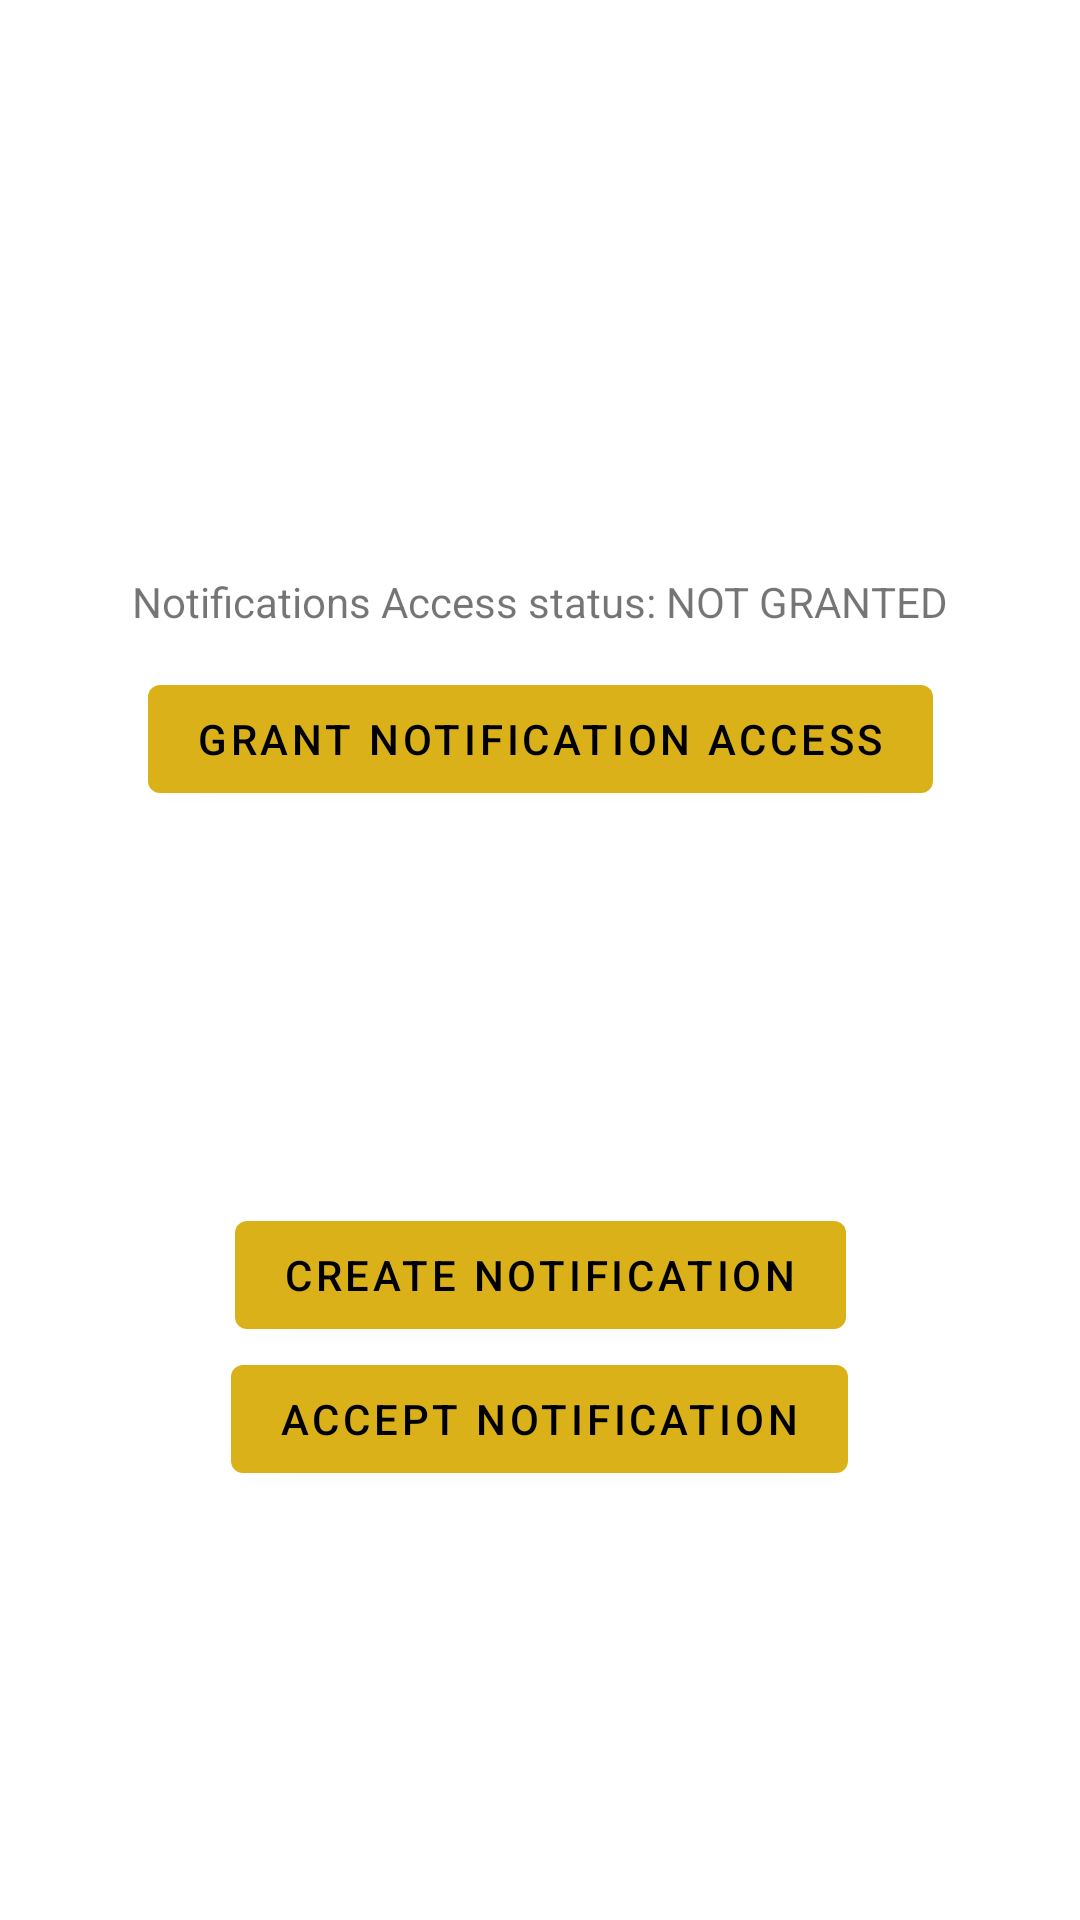

Here is an Android app screen rendered from its layout file. Give the layout XML and the strings, colors and styles it references.
<!-- AndroidManifest.xml: application theme Theme.Notifications -->
<!-- res/layout/fragment_first.xml -->
<?xml version="1.0" encoding="utf-8"?>
<androidx.constraintlayout.widget.ConstraintLayout xmlns:android="http://schemas.android.com/apk/res/android"
    xmlns:app="http://schemas.android.com/apk/res-auto"
    xmlns:tools="http://schemas.android.com/tools"
    android:layout_width="match_parent"
    android:layout_height="match_parent"
    tools:context=".NotificationsDashboardFragment">

    <TextView
        android:id="@+id/textview_notifications_access_status"
        android:layout_width="wrap_content"
        android:layout_height="wrap_content"
        android:text="@string/access_not_granted"
        app:layout_constraintBottom_toTopOf="@id/button_create_notification"
        app:layout_constraintEnd_toEndOf="parent"
        app:layout_constraintStart_toStartOf="parent"
        app:layout_constraintTop_toTopOf="parent" />

    <Button
        android:id="@+id/button_create_notification"
        android:layout_width="wrap_content"
        android:layout_height="wrap_content"
        android:text="@string/button_create_notification"
        app:layout_constraintBottom_toBottomOf="parent"
        app:layout_constraintEnd_toEndOf="parent"
        app:layout_constraintStart_toStartOf="parent"
        app:layout_constraintTop_toBottomOf="@id/textview_notifications_access_status" />

    <Button
        android:id="@+id/button_open_preferences"
        android:layout_width="wrap_content"
        android:layout_height="wrap_content"
        android:text="@string/button_open_preferences"
        app:layout_constraintBottom_toTopOf="@+id/button_create_notification"
        app:layout_constraintEnd_toEndOf="parent"
        app:layout_constraintStart_toStartOf="parent"
        app:layout_constraintTop_toBottomOf="@+id/textview_notifications_access_status"
        app:layout_constraintVertical_bias="0.086" />

    <Button
        android:id="@+id/button_accept_notification"
        android:layout_width="wrap_content"
        android:layout_height="wrap_content"
        android:text="@string/button_accept_notification"
        app:layout_constraintBottom_toBottomOf="parent"
        app:layout_constraintEnd_toEndOf="parent"
        app:layout_constraintHorizontal_bias="0.498"
        app:layout_constraintStart_toStartOf="parent"
        app:layout_constraintTop_toBottomOf="@+id/button_create_notification"
        app:layout_constraintVertical_bias="0.0" />

</androidx.constraintlayout.widget.ConstraintLayout>
<!-- resources referenced by this layout -->
<resources>
  <string name="access_not_granted">Notifications Access status: NOT GRANTED</string>
  <string name="button_accept_notification">Accept notification</string>
  <string name="button_create_notification">Create notification</string>
  <string name="button_open_preferences">Grant Notification Access</string>
  <style name="Theme.Notifications" parent="Theme.MaterialComponents.DayNight.DarkActionBar">
          
          <item name="colorPrimary">@color/primaryColor</item>
          <item name="colorPrimaryVariant">@color/primaryDarkColor</item>
          <item name="colorOnPrimary">@color/black</item>
          
          <item name="colorSecondary">@color/secondaryColor</item>
          <item name="colorSecondaryVariant">@color/secondaryDarkColor</item>
          <item name="colorOnSecondary">@color/white</item>
          
          <item name="android:statusBarColor" tools:targetApi="l">?attr/colorPrimaryVariant</item>
          
      </style>
  <color name="primaryColor">#dbb119</color>
  <color name="primaryDarkColor">#a58200</color>
  <color name="black">#FF000000</color>
  <color name="secondaryColor">#dc5d3d</color>
  <color name="secondaryDarkColor">#a42c13</color>
  <color name="white">#FFFFFFFF</color>
</resources>
